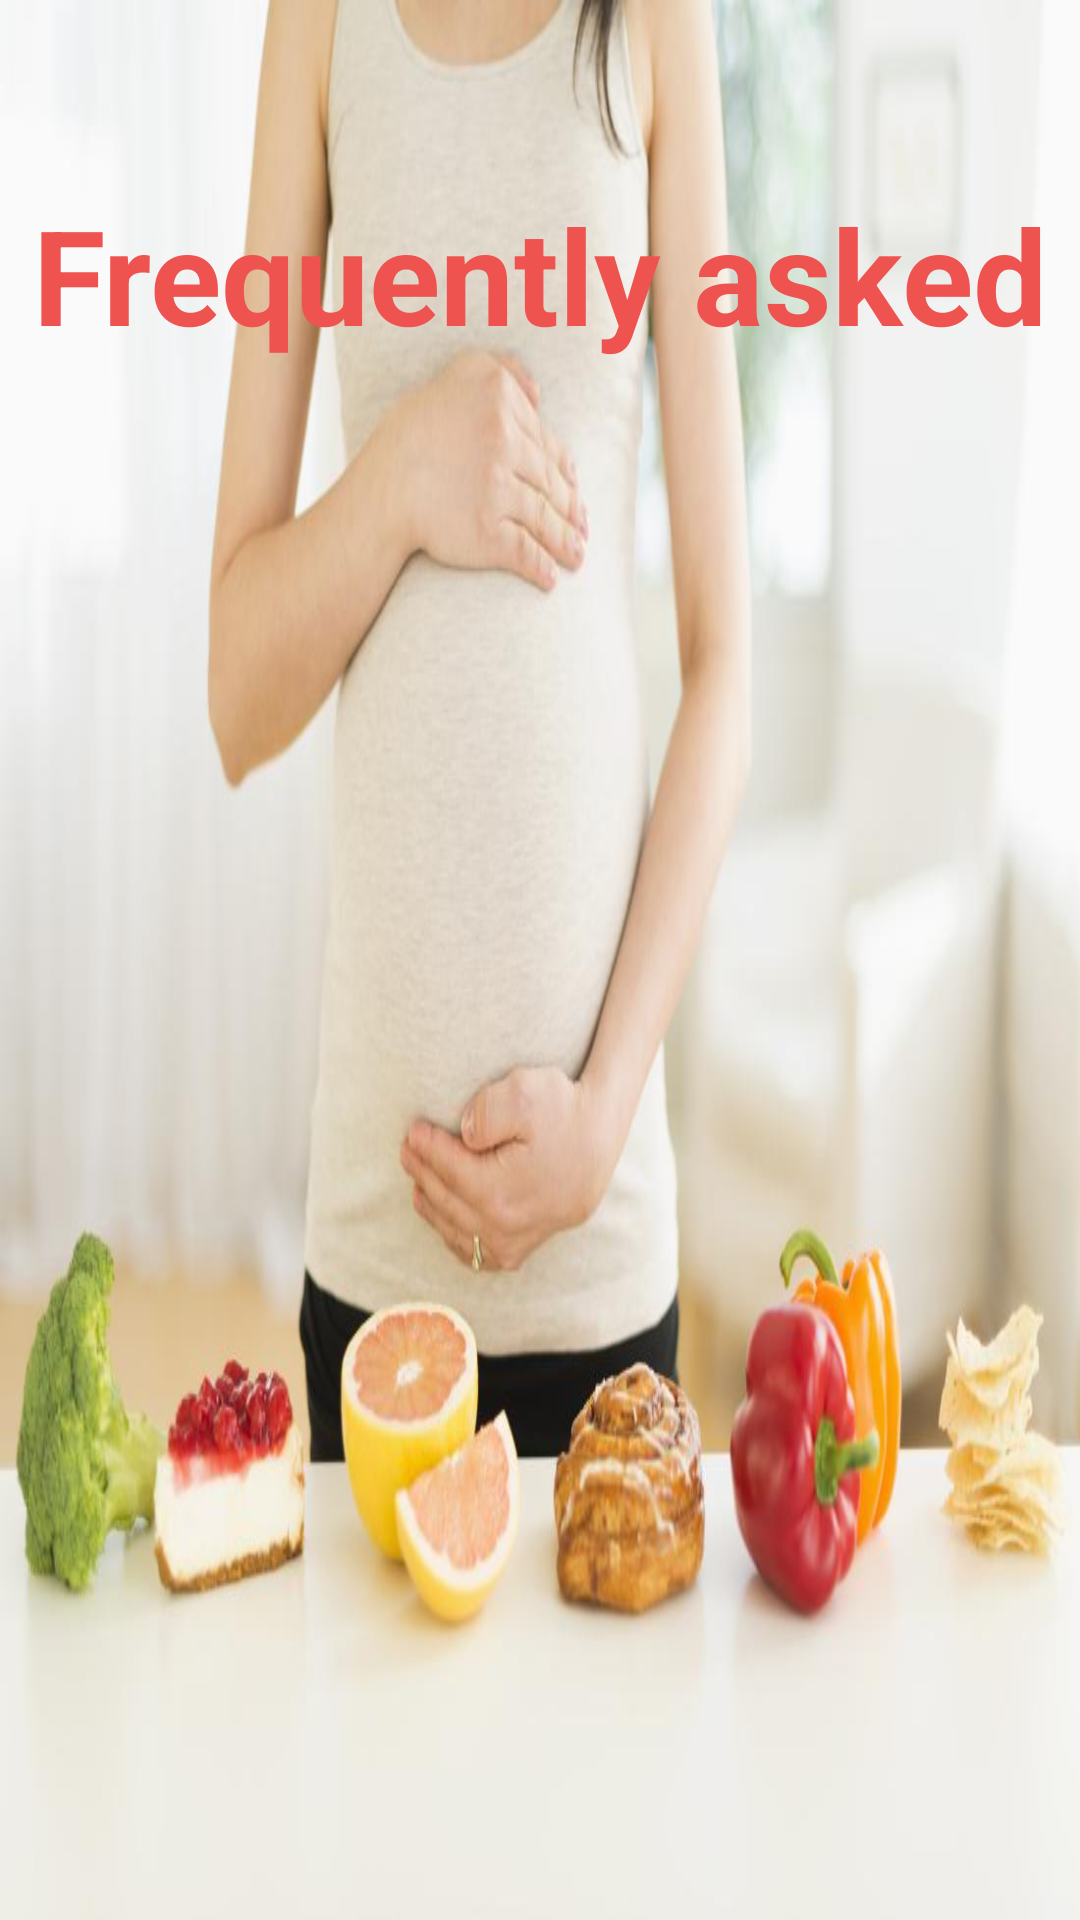

Write the Android layout XML for this screen, with the resource values it uses.
<!-- AndroidManifest.xml: application theme AppTheme -->
<!-- res/layout/activity_articles.xml -->
<?xml version="1.0" encoding="utf-8"?>
<RelativeLayout xmlns:android="http://schemas.android.com/apk/res/android"
    xmlns:tools="http://schemas.android.com/tools"
    android:orientation="vertical"
    android:layout_width="match_parent"
    android:layout_height="match_parent"
    android:background="@drawable/articles_bkg"
    android:weightSum="1"
    tools:context="com.example.yasi27.final2.ArticlesActivity">

    <TextView
        android:layout_width="wrap_content"
        android:layout_height="wrap_content"
        android:text="Frequently asked"
        android:id="@+id/textView"
        android:layout_marginTop="62dp"
        android:textSize="44sp"
        android:textColor="#EF5350"
        android:layout_alignParentTop="true"
        android:layout_centerHorizontal="true"
        android:textStyle="bold"/>

    <ListView
        android:layout_width="wrap_content"
        android:layout_height="wrap_content"
        android:id="@+id/listView"
        android:layout_below="@+id/textView"
        android:layout_marginTop="87dp"
        android:dividerHeight="10.0sp"
        android:background="#DCDCDC"/>


</RelativeLayout>
<!-- resources referenced by this layout -->
<resources>
  <!-- drawable articles_bkg: jpg bitmap (drawable, 46727 bytes) -->
  <style name="AppTheme" parent="Theme.AppCompat.Light.DarkActionBar">
          <item name="colorPrimary">@color/colorPrimary</item>
          <item name="colorPrimaryDark">@color/colorPrimaryDark</item>
          <item name="colorAccent">@color/colorAccent</item>
      </style>
  <color name="colorPrimary">#9EBDFE</color>
  <color name="colorPrimaryDark">#303F9F</color>
  <color name="colorAccent">#FF4081</color>
</resources>
